The GitHub repository SSimplex2003/ProjectBrothereye contains a labelled image folder "tool_crops" with 4 categories: cutting, measure, place part, screwing. Examples follow, each with its label.

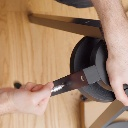
Label: screwing

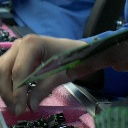
Label: place part

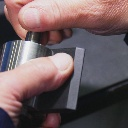
Label: place part

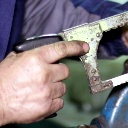
Label: measure

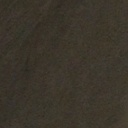
Label: screwing

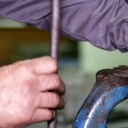
Label: measure
